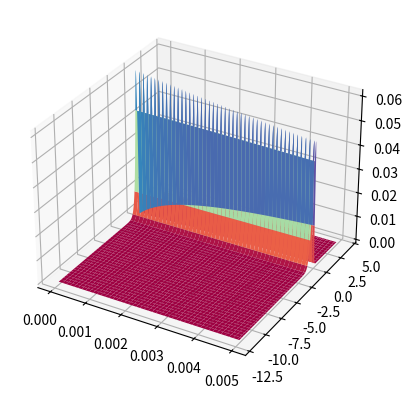
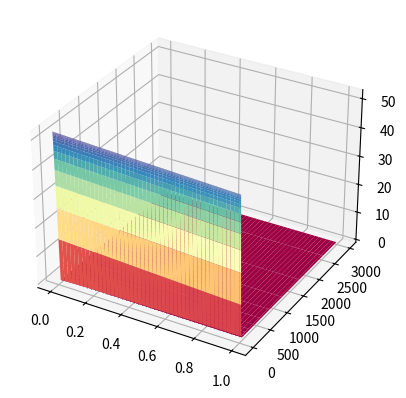
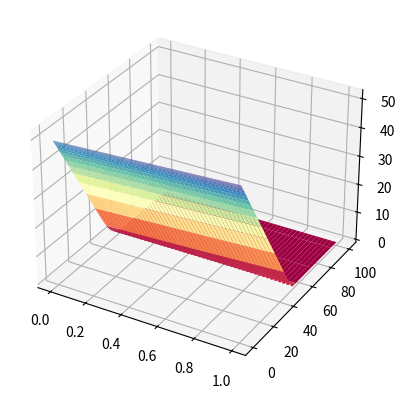

Source code (Python) for these figures, in order:
# Backward time central space (BTCS) scheme applied to the transformed 
# Black-Scholes equation for European options.

import numpy as num;

import math;
import scipy.linalg as linalg;

import matplotlib.pyplot as plt;
from mpl_toolkits.mplot3d import axes3d;

# %matplotlib notebook #put back in for Jupyter notebook

# Step 1. Define parameters 

# Option parameters
E = 52.;                # Strike price
T = 1.;                 # Expiration time
r = 0.06;               # Risk free rate
sigma = 0.1;            # Volatility
sLow = math.exp(-8);    # Minimum value of S (very close to boundary condition at S=0)
sHigh = math.exp(8);    # Maximum value of S (very large, since second boundary 
                        # condition for V(S,t) is defined as S increases to infinity.)

# Transformed parameters
xLow = math.log(sLow/E);        # Transformed minimum state value
xHigh = math.log(sHigh/E);      # Transformed maximum state value
Tau = 0.5*(sigma**2)*(T);       # Transformed length of time interval
k = r/(0.5*sigma**2);
alphaT = -0.5*(k-1);
betaT = -0.25*(k+1)**2;

# Discretisation parameters
Nx = 500; dx = (xHigh-xLow)/float(Nx);
Nt = 500; dt = Tau/float(Nt); 
alpha = dt/(float(dx)**2);                # Note the distinction between alpha and alphaT
x=num.linspace(xLow,xHigh,Nx+1);
tau = num.linspace(0,Tau,Nt+1);
S = E*num.exp(x);
t = T-(2/sigma**2)*tau;

# Step 2. Set up iteration matrix G and invert
G = (1+2*alpha)*num.eye(Nx-1,Nx-1) - alpha*num.diag(num.ones(Nx-2),1) - alpha*num.diag(num.ones(Nx-2),-1);
Ginv=linalg.inv(G);

# Step 3. Set up matrix containing the interior solution values U(n*dx, m*dt)
U = num.zeros((Nx-1,Nt+1));

# Step 4. Define the initial profile and boundary conditions

# European call 
U[:,0] = num.maximum(num.exp(0.5*(k+1)*num.linspace(xLow+dx,xHigh-dx,Nx-1))-num.exp(0.5*(k-1)*num.linspace(xLow+dx,xHigh-dx,Nx-1)),0);
a = 0*num.ones(Nt+1);
b = num.exp((1-alphaT)*xHigh-betaT*tau);

# European put (uncomment to overwrite i.c. and b.c. for European call)
U[:,0] = num.maximum(num.exp(0.5*(k-1)*num.linspace(xLow+dx,xHigh-dx,Nx-1))-num.exp(0.5*(k+1)*num.linspace(xLow+dx,xHigh-dx,Nx-1)),0);
a = num.exp(-alphaT*xLow-(betaT+k)*tau);
b = 0*num.ones(Nt+1);


# Step 5. Set up the collection of vectors q containing the boundary conditions
# and populate the first and last row.  
q=num.zeros((Nx-1,Nt+1));
q[0,:]=alpha*a; 
q[Nx-2,:]=alpha*b;


# Step 6. Compute the interior solution values via the BTCS scheme.
for i in range(0,Nt):
    U[:,i+1] = Ginv.dot(U[:,i])+Ginv.dot(q[:,i]);

# Step 7. Append the boundary conditions to the solution matrix.
U=num.r_[[a],U,[b]]

# Step 8. Transform back to the Black-Scholes variables. 
V = num.zeros((Nx+1,Nt+1));

for i in range(0,Nx+1):
  for j in range(0,Nt+1):
    V[i,j]=E*num.exp(alphaT*x[i]+betaT*tau[j])*U[i,j];
 

# Step 9. Display U and V

# Direct solution of the diffusion equation

fig = plt.figure()
ax = plt.axes(projection='3d')

X,Y=num.meshgrid(num.linspace(0,Tau,Nt+1),num.linspace(xLow,xHigh,Nx+1))

ax.plot_surface(X,Y,U,cmap='Spectral');
plt.show();

# Solution of the Black-Scholes equation after transformation is reversed

fig = plt.figure()
ax = plt.axes(projection='3d')

X,Y=num.meshgrid(num.linspace(0,T,Nt+1),E*num.exp(num.linspace(xLow,xHigh,Nx+1)))

ax.plot_surface(X,Y,V,cmap='Spectral');
plt.show();

# Zoomed solution of the Black-Scholes equation for asset values on [0,100]

fig = plt.figure()
ax = plt.axes(projection='3d')

xr=math.ceil((math.log(100/E)-xLow)/float(dx));

X,Y=num.meshgrid(num.linspace(T,0,Nt+1),E*num.exp(num.linspace(xLow,xr*dx+xLow,xr+1)))

ax.plot_surface(X,Y,V[range(0,xr+1),:],cmap='Spectral');
plt.show();











